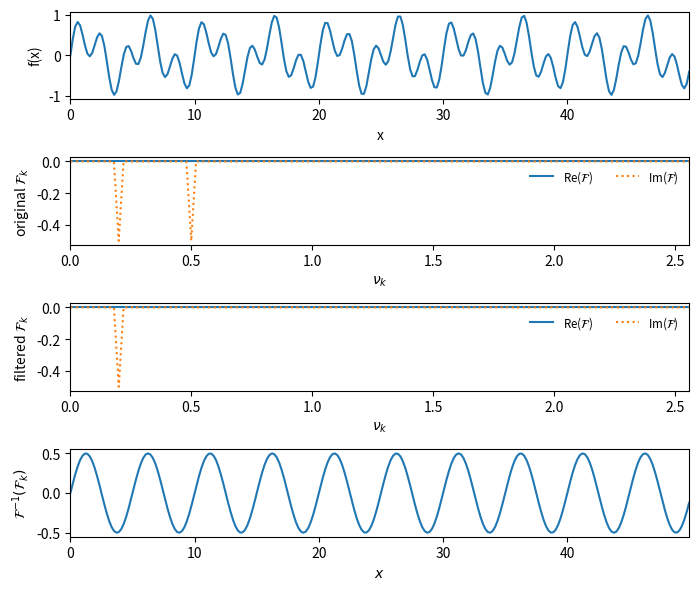

This chart was generated by the following Python code:
from __future__ import print_function

import matplotlib.pyplot as plt
import numpy as np

# simple example of removing a frequency component from a
# two-frequency sine wave signal

# Since our input data is real, the negative frequency components
# don't include any new information, and are not interesting to us.
# The rfft routines understand this, and rfft takes n real points and
# returns n/2+1 complex output points.  The corresponding inverse
# knows this, and acts accordingly.
#
# these are the routines we want for real valued data

# note that the scipy version of rfft returns that data differently

# M. Zingale (2013-02-28)


def two_freq_sine(npts):

    # a pure sine with no phase shift will result in pure imaginary
    # signal
    f_0 = 0.2
    f_1 = 0.5

    xmax = 10.0/f_0

    # we call with endpoint=False -- if we include the endpoint, then for
    # a periodic function, the first and last point are identical -- this
    # shows up as a signal in the FFT.
    xx = np.linspace(0.0, xmax, npts, endpoint=False)
    f = 0.5*(np.sin(2.0*np.pi*f_0*xx) + np.sin(2.0*np.pi*f_1*xx))

    return xx, f


npts = 256

xx, f = two_freq_sine(npts)

# Forward transform: f(x) -> F(k)

# normalization factor: the 2 here comes from the fact that we neglect
# the negative portion of frequency space because our input function
# is real
norm = 2.0/npts
fk = norm*np.fft.rfft(f)

ofk_r = fk.real.copy()
ofk_i = fk.imag.copy()


# just return the postive frequencies
k = np.fft.rfftfreq(len(xx))

# since we don't include the endpoint in xx, to normalize things, we need
# max(xx) + dx to get the true range
kfreq = k*npts/(max(xx) + xx[1])


# filter all frequencies > 0.4
fk[kfreq > 0.4] = 0.0


# element 0 of fk is the DC component
fk_r = fk.real
fk_i = fk.imag


# Inverse transform: F(k) -> f(x)
fkinv = np.fft.irfft(fk/norm)

# PLOT
plt.rc("font", size=10)


plt.subplot(411)

plt.plot(xx, f)
plt.xlabel("x")
plt.ylabel("f(x)")
ax = plt.gca()
ax.margins(x=0)

plt.subplot(412)

plt.plot(kfreq, ofk_r, label=r"Re($\mathcal{F}$)")
plt.plot(kfreq, ofk_i, ls=":", label=r"Im($\mathcal{F}$)")
plt.xlabel(r"$\nu_k$")
plt.ylabel("original $\mathcal{F}_k$")
ax = plt.gca()
ax.margins(x=0)

plt.legend(fontsize="small", frameon=False, loc="best", ncol=2)

plt.subplot(413)

plt.plot(kfreq, fk_r, label=r"Re($\mathcal{F}$)")
plt.plot(kfreq, fk_i, ls=":", label=r"Im($\mathcal{F}$)")
plt.xlabel(r"$\nu_k$")
plt.ylabel("filtered $\mathcal{F}_k$")
ax = plt.gca()
ax.margins(x=0)

plt.legend(fontsize="small", frameon=False, loc="best", ncol=2)

plt.subplot(414)

plt.plot(xx, fkinv.real)
plt.xlabel(r"$x$")
plt.ylabel(r"$\mathcal{F}^{-1}(\mathcal{F}_k)$")
ax = plt.gca()
ax.margins(x=0)

plt.tight_layout(pad=0.5, h_pad=0.1)

f = plt.gcf()
f.set_size_inches(7,6)

plt.savefig("simple-filter.png", dpi=150)


